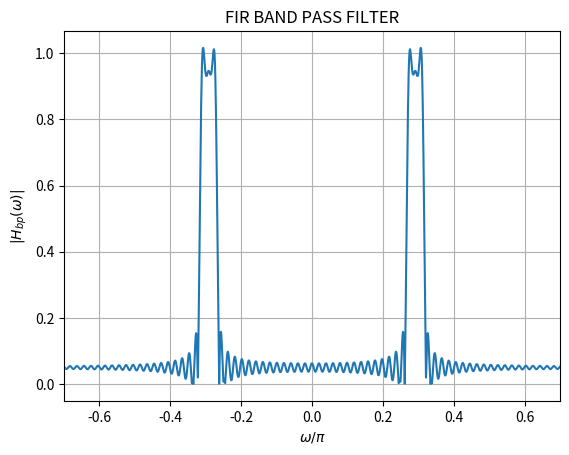

Here is the Python script that generated this plot: (Note: this script raises an exception after producing the figure.)
import numpy as np
import matplotlib.pyplot as plt

# Define the range of 'n'
n = np.arange(-1000, 1001)

# Calculate the values of h_lp(n)
h_lp = np.where((n != 0) & (n >= -100) & (n <= 100), 2 * np.sin(n * np.pi / 40) * np.cos(n * 0.292 * np.pi) / (n * np.pi + 1e-20), 0)

# Compute the Discrete Fourier Transform (DFT) of h_lp(n)
h_lp_fft = np.fft.fftshift(np.fft.fft(h_lp))

# Define the frequency axis with respect to omega/pi
N = len(n)
freq = np.fft.fftshift(np.fft.fftfreq(N)) * 2 * np.pi

# Plot the frequency spectrum for w/pi between -0.7 and 0.7
plt.plot(freq / np.pi, np.abs(h_lp_fft))
plt.xlabel('$\omega/\pi$')
plt.ylabel('$|H_{bp}(\omega)|$')
plt.title("FIR BAND PASS FILTER")
plt.xlim(-0.7, 0.7)
plt.grid(True)
plt.savefig("../figs/FIR_Bandpass_Filter.png")

